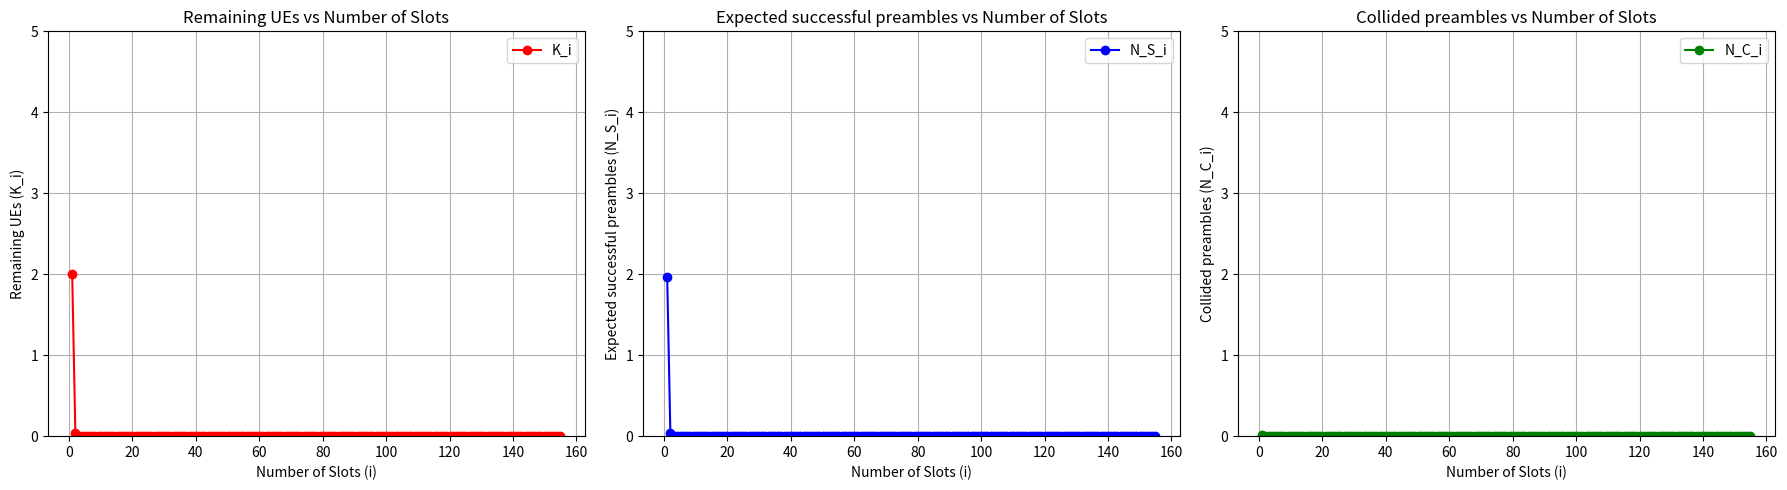

Python code for this plot:
import numpy as np
import matplotlib.pyplot as plt

def compute_PC_PS_TA(M=2, I_max=155, N=60, num_simulations=int(1e4)):
    P_C = 0
    P_S = 0
    T_A = 0
    N_S_i_list = []
    N_C_i_list = []
    K_i_list = []
    i_list = []
    
    total_collisions = 0
    total_successes = 0
    total_attempts = 0
    total_T_A = 0
    
    for i in range(1, I_max + 1):
        i_list.append(i)
        K_i_list.append(0)
        N_S_i_list.append(0)
        N_C_i_list.append(0)
    
    for i_simulations in range(num_simulations):
        print("i_simulations = " + str(i_simulations) + "\n") 
        K_i = M  # Initially, all UEs attempt Msg1
        N_C_total = 0
        N_S_total = 0
        N_total = 0
        weighted_sum_TA = 0
        
        for i in range(1, I_max + 1):
            K_i_list[i-1] = K_i_list[i-1] + K_i
            preamble_choices = np.random.randint(0, N, K_i)  # Each UE picks a preamble randomly
            unique, counts = np.unique(preamble_choices, return_counts=True)
            successful_preambles = (counts == 1).sum()
            collided_preambles = (counts > 1).sum()
            
            N_S_i = successful_preambles
            N_C_i = collided_preambles
            
            N_S_i_list[i-1] = N_S_i_list[i-1] + N_S_i
            N_C_i_list[i-1] = N_C_i_list[i-1] + N_C_i
            
            N_S_total += N_S_i
            N_C_total += N_C_i
            N_total += N
            weighted_sum_TA += i * N_S_i  # Weighted sum for Ta calculation
            
            K_i -= N_S_i  # Remaining UEs after success
            if K_i <= 0:
                break  # All UEs successfully sent Msg1
        
        total_collisions += N_C_total
        total_successes += N_S_total
        total_attempts += N_total
        if N_S_total > 0:
            total_T_A += weighted_sum_TA / N_S_total
    
    P_C = total_collisions / total_attempts  # Collision probability
    P_S = total_successes / (M * num_simulations)  # Access success probability
    T_A = total_T_A / num_simulations if total_successes > 0 else 0  # Average access delay
    
    K_i_list[:] = [x / num_simulations for x in K_i_list]
    N_S_i_list[:] = [x / num_simulations for x in N_S_i_list]
    N_C_i_list[:] = [x / num_simulations for x in N_C_i_list]
    
    return N, P_C, P_S, T_A, K_i_list, i_list, N_S_i_list, N_C_i_list

# Compute values
N, P_C, P_S, T_A, K_i_list, i_list, N_S_i_list, N_C_i_list = compute_PC_PS_TA()

print("P_C = " + str(P_C) + "\n")

# Plot Ki graph
plt.figure(figsize=(18, 5))
plt.subplot(1, 3, 1)
plt.plot(i_list, K_i_list, marker='o', linestyle='-', color='r', label='K_i')
plt.xlabel('Number of Slots (i)')
plt.ylabel('Remaining UEs (K_i)')
plt.title('Remaining UEs vs Number of Slots')
plt.ylim(0, 5)
plt.grid(True)
plt.legend()

# Plot NSi graph
plt.subplot(1, 3, 2)
plt.plot(i_list, N_S_i_list, marker='o', linestyle='-', color='b', label='N_S_i')
plt.xlabel('Number of Slots (i)')
plt.ylabel('Expected successful preambles (N_S_i)')
plt.title('Expected successful preambles vs Number of Slots')
plt.ylim(0, 5)
plt.grid(True)
plt.legend()

# Plot NCi graph
plt.subplot(1, 3, 3)
plt.plot(i_list, N_C_i_list, marker='o', linestyle='-', color='g', label='N_C_i')
plt.xlabel('Number of Slots (i)')
plt.ylabel('Collided preambles (N_C_i)')
plt.title('Collided preambles vs Number of Slots')
plt.ylim(0, 5)
plt.grid(True)
plt.legend()

plt.tight_layout()
plt.show()
